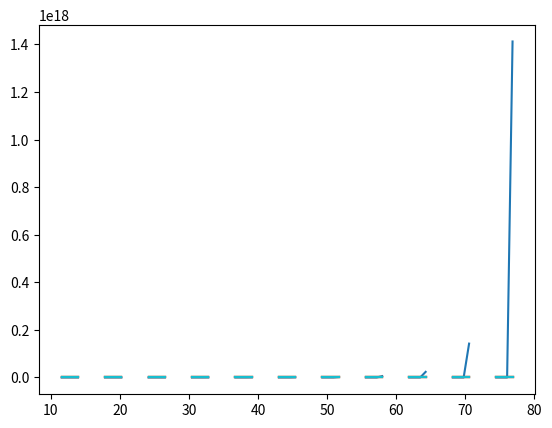

Source code (Python):
import matplotlib.pyplot as plt
import numpy as np

# [redacted]

def GetLDFSignalWCD(r, sropt, theta):
    ropt=1000.
    rbend=700.
    beta = GetBetaWCD(sropt, theta)
    gamma = GetGammaWCD(sropt, theta)
    return sropt * (r/ropt)**beta * ((r+rbend)/(ropt+rbend))**(beta+gamma)

def GetBetaWCD(S, theta):
    ropt=1000
    a = -3.72
    b = 0.0967
    c = 1.74
    d = -0.242
    e = -0.274
    f = 0.0349
    sectheta = 1/np.cos(theta)
    s = np.log10(S)
    return (a+b*s)+(c+d*s)*sectheta+(e+f*s)*sectheta**2.

def GetGammaWCD(S, theta):
    ropt=1000
    b = -1.87
    c = -0.183
    d = 0.490
    e = -0.0650
    f = -2.272
    g = 4.64
    h = 18.01
    i = -1.95
    costheta = np.cos(theta)
    s = np.log10(S)
    a = np.exp((19.6-2.10*s)*(costheta**2.-(0.483+0.005*s)))
    return b+c*s+(d+e*s)*1/(a+1)+f*costheta**g*1/(np.exp(h*(s-i))+1.) - GetBetaWCD(S, theta)

THETA = np.linspace(10,80,90)
for r in np.linspace(10,3000, 10):
    plt.plot(THETA, GetLDFSignalWCD(r, 1000000, THETA))

plt.show()